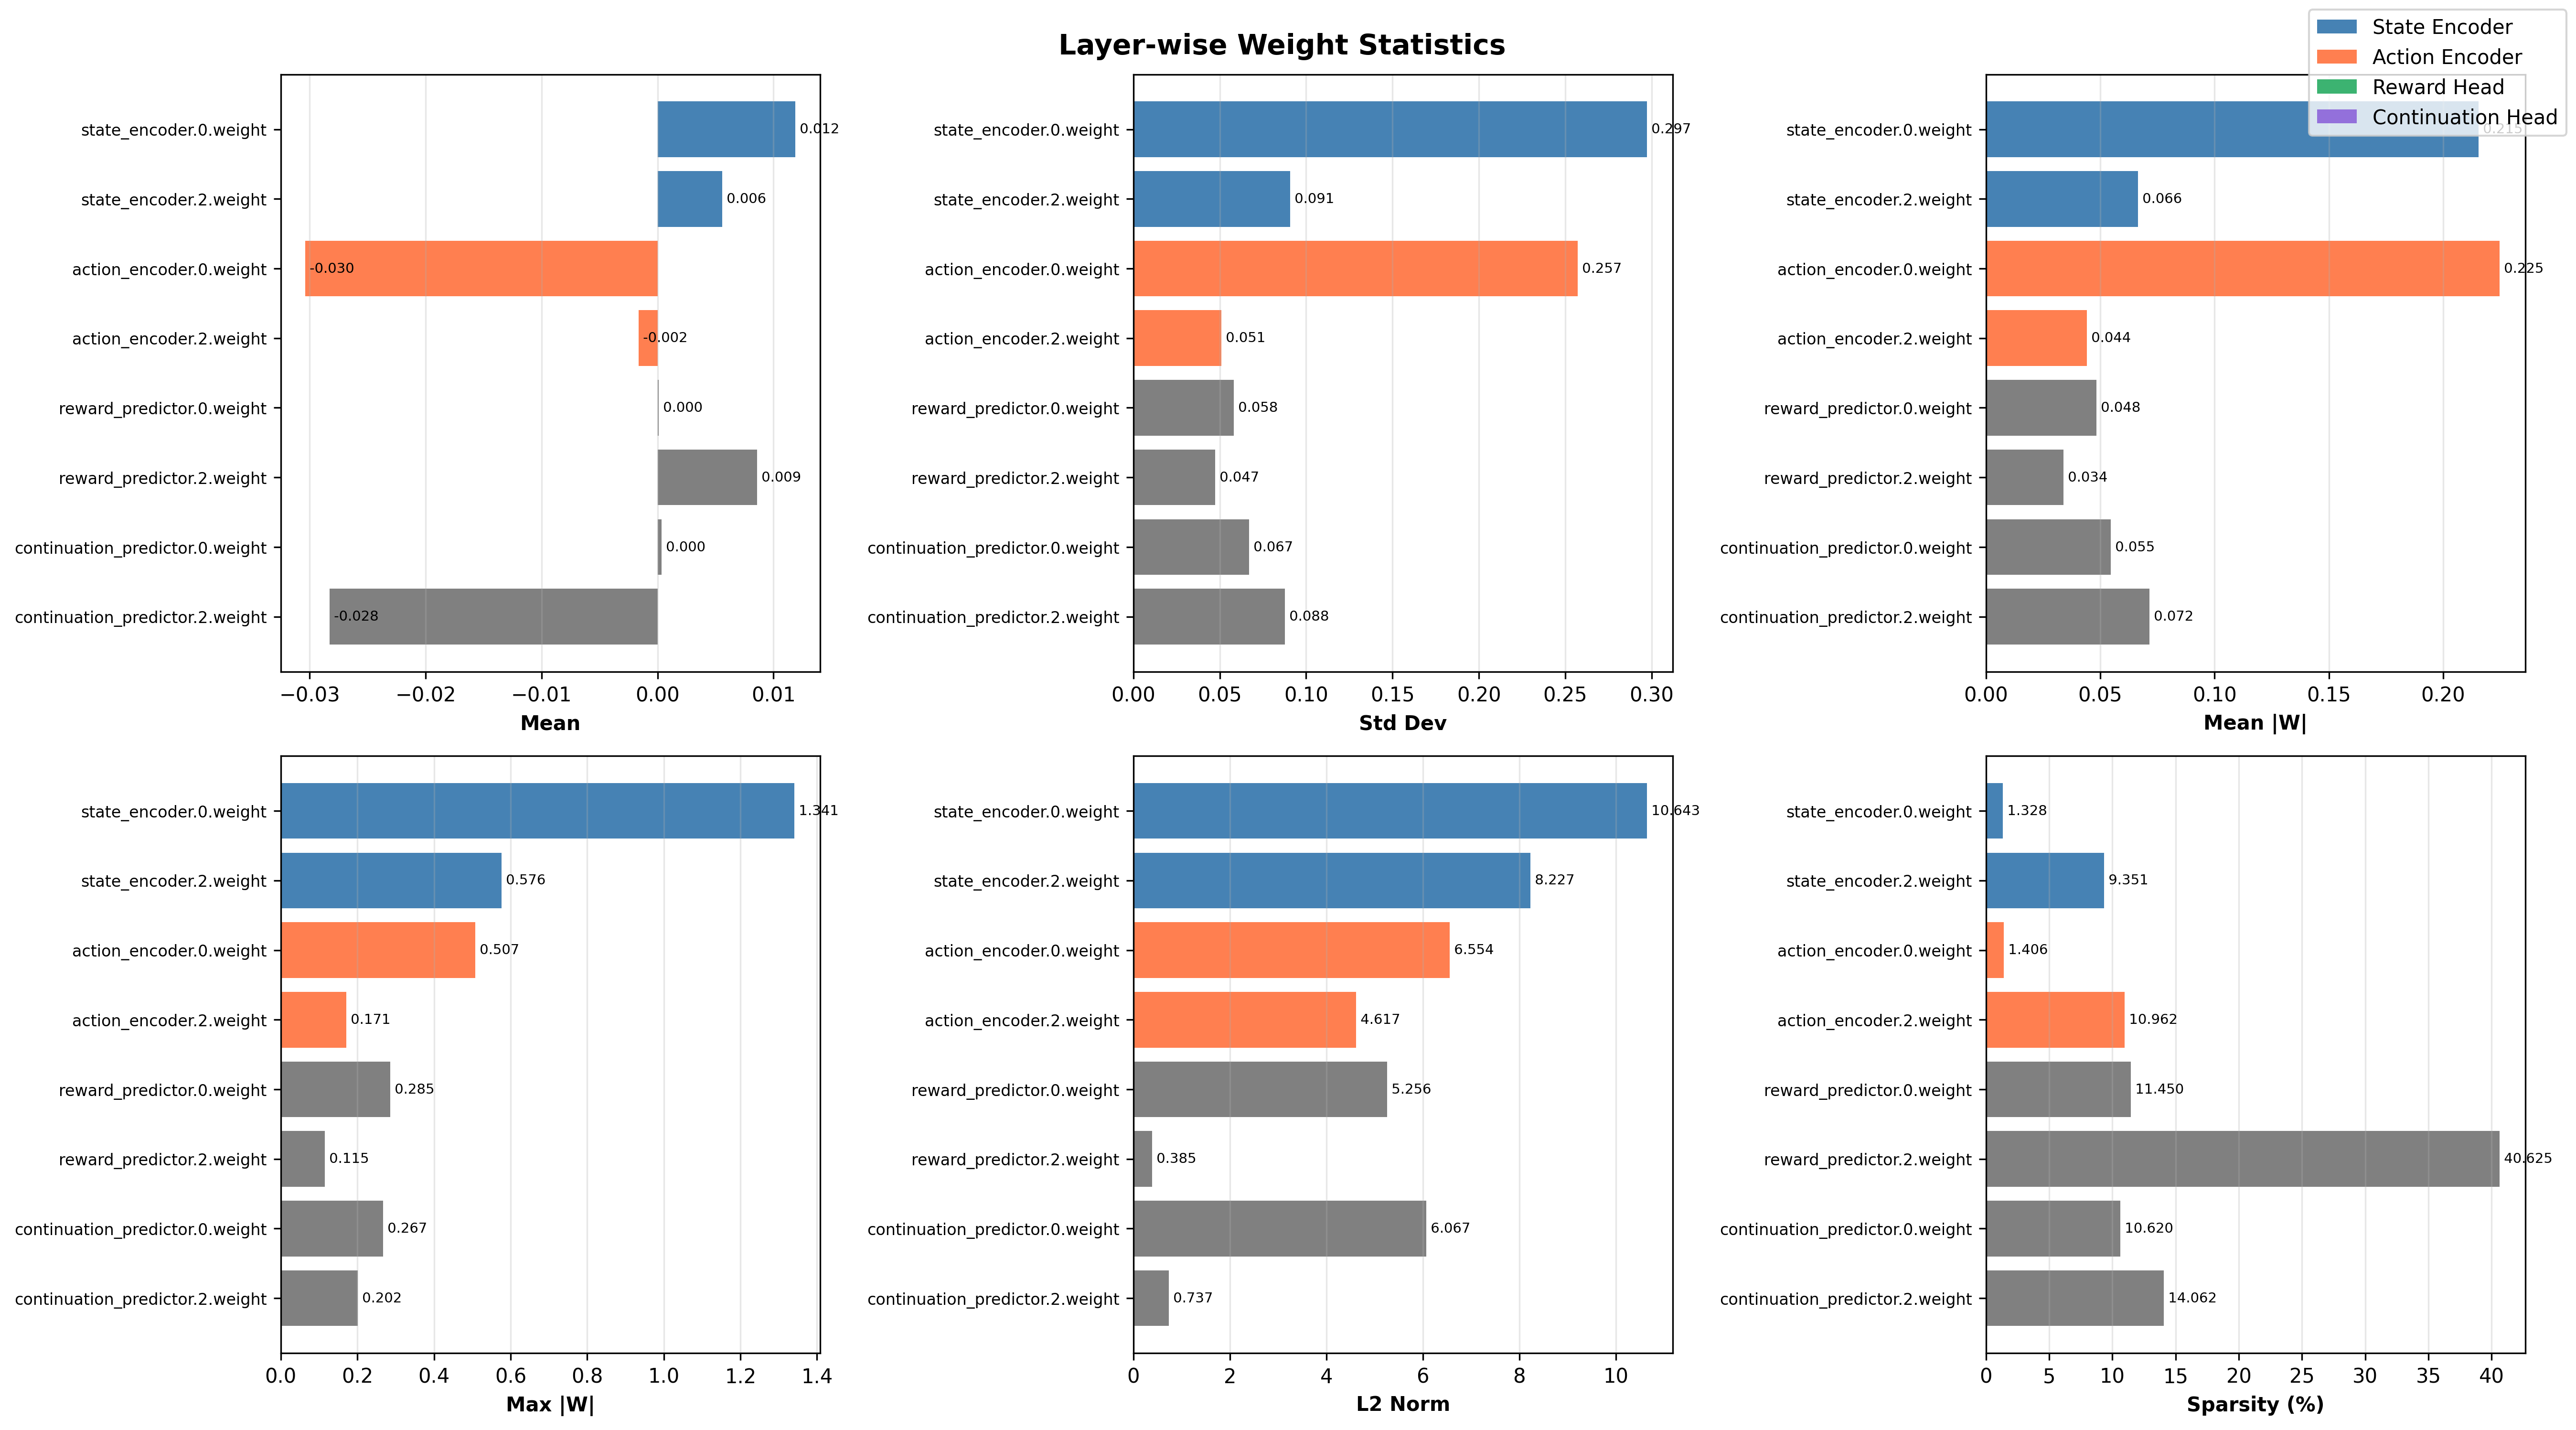

The data file committed next to this chart (first rows):
layer, shape, n_params, mean, std, min, max, abs_mean, abs_max, l2_norm, sparsity
state_encoder.0.weight, (128, 10), 1280, 0.0119, 0.2972, -1.231, 1.341, 0.2155, 1.341, 10.64, 1.328
state_encoder.2.weight, (64, 128), 8192, 0.005583, 0.09072, -0.5281, 0.5759, 0.06643, 0.5759, 8.227, 9.351
action_encoder.0.weight, (128, 5), 640, -0.03038, 0.2573, -0.5074, 0.4437, 0.2246, 0.5074, 6.554, 1.406
action_encoder.2.weight, (64, 128), 8192, -0.001643, 0.05098, -0.1706, 0.1163, 0.04413, 0.1706, 4.617, 10.96
reward_predictor.0.weight, (64, 128), 8192, 8.20157e-05, 0.05807, -0.2793, 0.2854, 0.04831, 0.2854, 5.256, 11.45
reward_predictor.2.weight, (1, 64), 64, 0.008606, 0.04732, -0.1038, 0.1152, 0.03386, 0.1152, 0.3847, 40.62
continuation_predictor.0.weight, (64, 128), 8192, 0.0003371, 0.06703, -0.2296, 0.267, 0.05453, 0.267, 6.067, 10.62
continuation_predictor.2.weight, (1, 64), 64, -0.02829, 0.08769, -0.2016, 0.1449, 0.0716, 0.2016, 0.7371, 14.06
